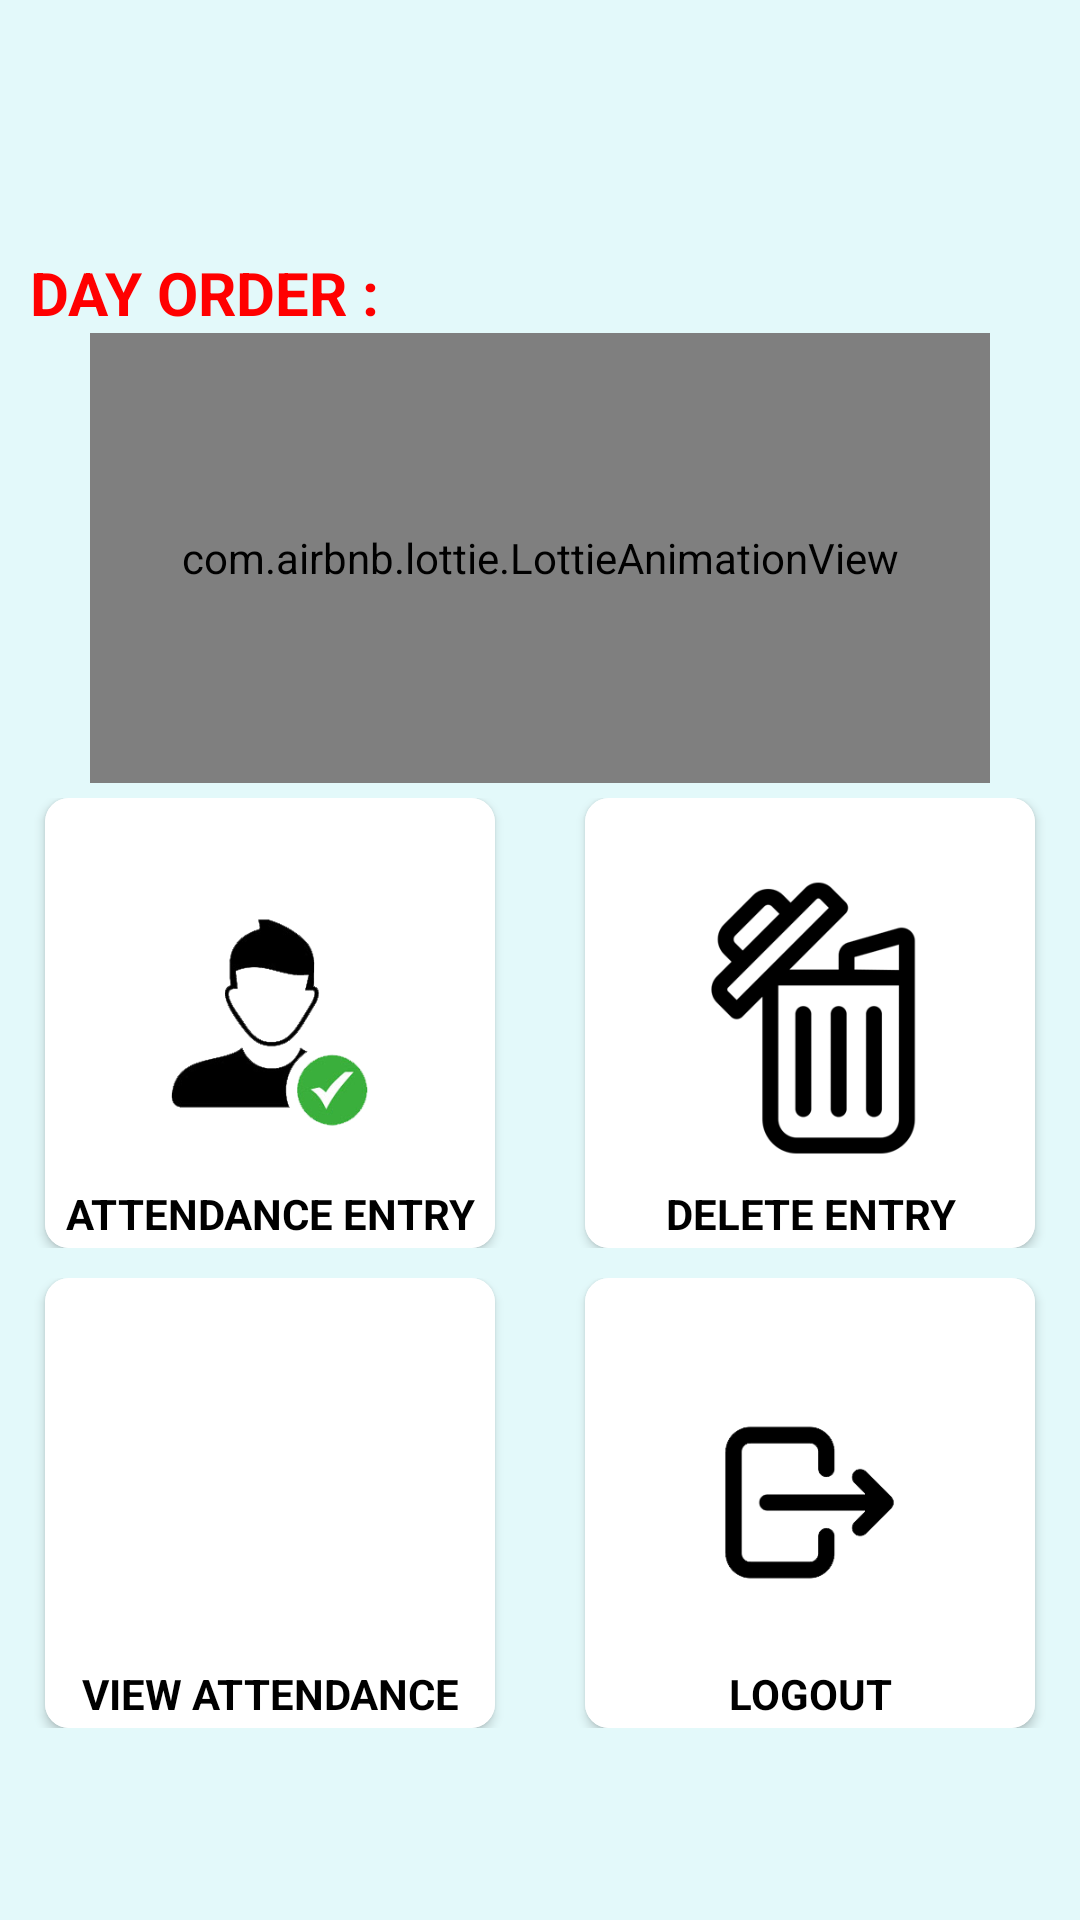

Here is an Android app screen rendered from its layout file. Give the layout XML and the strings, colors and styles it references.
<!-- AndroidManifest.xml: application theme Theme.Attv0 -->
<!-- res/layout/activity_main2.xml -->
<?xml version="1.0" encoding="utf-8"?>
<RelativeLayout xmlns:android="http://schemas.android.com/apk/res/android"
    xmlns:app="http://schemas.android.com/apk/res-auto"
    xmlns:tools="http://schemas.android.com/tools"
    android:layout_width="match_parent"
    android:layout_height="match_parent"
    android:background="#e3f9fa"
    tools:context=".MainActivity2">

    <RelativeLayout
        android:id="@+id/rl1"
        android:layout_width="match_parent"
        android:layout_height="wrap_content">

        <LinearLayout
            android:layout_width="wrap_content"
            android:layout_height="wrap_content"
            android:orientation="vertical">

            <TextView
                android:id="@+id/day_textview"
                android:layout_width="wrap_content"
                android:layout_height="wrap_content"
                android:layout_marginStart="10dp"
                android:layout_marginTop="10dp"
                android:text=""
                android:textColor="@color/black"
                android:textSize="20sp"
                android:textStyle="bold" />

            <TextView
                android:id="@+id/date_textview"
                android:layout_width="wrap_content"
                android:layout_height="wrap_content"
                android:layout_marginStart="10dp"
                android:layout_marginTop="10dp"
                android:text=""
                android:textColor="@color/black"
                android:textSize="20sp"
                android:textStyle="bold" />

            <TextView
                android:id="@+id/dayorder_textview"
                android:layout_width="wrap_content"
                android:layout_height="wrap_content"
                android:layout_marginStart="10dp"
                android:layout_marginTop="10dp"
                android:text="DAY ORDER : "
                android:textColor="#ff0000"
                android:textSize="20sp"
                android:textStyle="bold" />

        </LinearLayout>


        <ImageView
            android:id="@+id/imageView"
            android:layout_width="145dp"
            android:layout_height="45dp"
            android:layout_alignParentRight="true"
            android:layout_marginTop="10dp"
            android:src="@drawable/ic_hs_new_logo" />


    </RelativeLayout>

    <LinearLayout
        android:id="@+id/ll1"
        android:layout_width="match_parent"
        android:layout_height="wrap_content"
        android:layout_below="@id/rl1"
        android:orientation="vertical">

        <com.airbnb.lottie.LottieAnimationView
            android:id="@+id/animationView"
            android:layout_width="300dp"
            android:layout_height="150dp"
            android:layout_gravity="center"
            app:lottie_autoPlay="true"
            app:lottie_loop="true"
            app:lottie_rawRes="@raw/welcome" />
    </LinearLayout>

    <LinearLayout
        android:id="@+id/ll2"
        android:layout_width="match_parent"
        android:layout_height="wrap_content"
        android:layout_below="@id/ll1"
        android:gravity="center"
        android:orientation="horizontal"
        android:padding="5dp">

        <androidx.cardview.widget.CardView xmlns:card_view="http://schemas.android.com/apk/res-auto"
            android:id="@+id/cv1"
            android:layout_width="150sp"
            android:layout_height="150sp"
            android:layout_gravity="center"
            android:layout_marginLeft="10dp"
            android:background="@color/white"
            card_view:cardCornerRadius="8dp">

            <ImageView
                android:id="@+id/attentry"
                android:layout_width="match_parent"
                android:layout_height="match_parent"
                android:background="@color/white"
                android:clickable="true"
                android:src="@drawable/attent" />

            <TextView
                android:layout_width="match_parent"
                android:layout_height="wrap_content"
                android:layout_gravity="bottom"
                android:layout_marginBottom="2dp"
                android:gravity="center"
                android:text="ATTENDANCE ENTRY"
                android:textColor="@color/black"
                android:textSize="14sp"
                android:textStyle="bold" />

        </androidx.cardview.widget.CardView>

        <androidx.cardview.widget.CardView
            android:id="@+id/cv2"
            android:layout_width="150sp"
            android:layout_height="150sp"
            android:layout_gravity="center"
            android:layout_marginLeft="30dp"
            android:layout_marginRight="10dp"
            android:background="@color/white"
            app:cardCornerRadius="8dp">

            <ImageView
                android:id="@+id/deleteentry"
                android:layout_width="match_parent"
                android:layout_height="match_parent"
                android:background="@color/white"
                android:clickable="true"
                android:src="@drawable/delent" />

            <TextView
                android:layout_width="match_parent"
                android:layout_height="wrap_content"
                android:layout_gravity="bottom"
                android:layout_marginBottom="2dp"
                android:gravity="center"
                android:text="DELETE ENTRY"
                android:textColor="@color/black"
                android:textSize="14sp"
                android:textStyle="bold" />

        </androidx.cardview.widget.CardView>
    </LinearLayout>


    <LinearLayout
        android:id="@+id/ll3"
        android:layout_width="match_parent"
        android:layout_height="wrap_content"
        android:layout_below="@id/ll2"
        android:gravity="center"
        android:orientation="horizontal"
        android:padding="5dp">

        <androidx.cardview.widget.CardView xmlns:card_view="http://schemas.android.com/apk/res-auto"
            android:id="@+id/cv3"
            android:layout_width="150sp"
            android:layout_height="150sp"
            android:layout_gravity="center"
            android:layout_marginLeft="10dp"
            android:background="@color/white"
            card_view:cardCornerRadius="8dp">

            <ImageView
                android:id="@+id/viewentry"
                android:layout_width="match_parent"
                android:layout_height="match_parent"
                android:background="@color/white"
                android:clickable="true"
                android:src="@drawable/srch" />

            <TextView
                android:layout_width="match_parent"
                android:layout_height="wrap_content"
                android:layout_gravity="bottom"
                android:layout_marginBottom="2dp"
                android:gravity="center"
                android:text="VIEW ATTENDANCE"
                android:textColor="@color/black"
                android:textSize="14sp"
                android:textStyle="bold" />

        </androidx.cardview.widget.CardView>

        <androidx.cardview.widget.CardView
            android:id="@+id/cv4"
            android:layout_width="150sp"
            android:layout_height="150sp"
            android:layout_gravity="center"
            android:layout_marginLeft="30dp"
            android:layout_marginRight="10dp"
            android:background="@color/white"
            app:cardCornerRadius="8dp">

            <ImageView
                android:id="@+id/logot"
                android:layout_width="match_parent"
                android:layout_height="match_parent"
                android:background="@color/white"
                android:clickable="true"
                android:src="@drawable/logout" />

            <TextView
                android:layout_width="match_parent"
                android:layout_height="wrap_content"
                android:layout_gravity="bottom"
                android:layout_marginBottom="2dp"
                android:gravity="center"
                android:text="LOGOUT"
                android:textColor="@color/black"
                android:textSize="14sp"
                android:textStyle="bold" />

        </androidx.cardview.widget.CardView>



    </LinearLayout>




</RelativeLayout>
<!-- resources referenced by this layout -->
<resources>
  <!-- drawable attent: png bitmap (drawable, 1003434 bytes) -->
  <!-- drawable delent: png bitmap (drawable, 1003434 bytes) -->
  <!-- drawable logout: png bitmap (drawable, 1003434 bytes) -->
  <style name="Theme.Attv0" parent="Theme.MaterialComponents.DayNight.DarkActionBar">
          
          <item name="colorPrimary">@color/purple_500</item>
          <item name="colorPrimaryVariant">@color/purple_700</item>
          <item name="colorOnPrimary">@color/white</item>
          
          <item name="colorSecondary">@color/teal_200</item>
          <item name="colorSecondaryVariant">@color/teal_700</item>
          <item name="colorOnSecondary">@color/black</item>
          
          <item name="android:statusBarColor" tools:targetApi="l">?attr/colorPrimaryVariant</item>
          
      </style>
  <!-- not gathered from this repository: default colours our renderer supplied (Android Studio template values) -->
  <color name="purple_500">#FF6200EE</color>
  <color name="purple_700">#FF3700B3</color>
  <color name="teal_200">#FF03DAC5</color>
  <color name="teal_700">#FF018786</color>
  <color name="black">#FF000000</color>
  <color name="white">#FFFFFFFF</color>
</resources>
